4-way image classification set "cells" from GitHub (MarkF123/cells); label vocabulary: artef, lymph, monoc, segm.

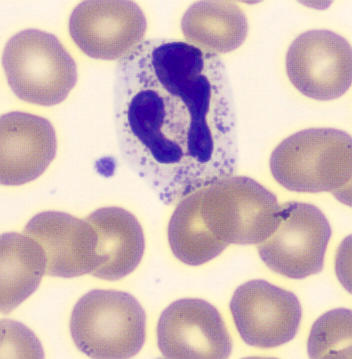
Label: segm

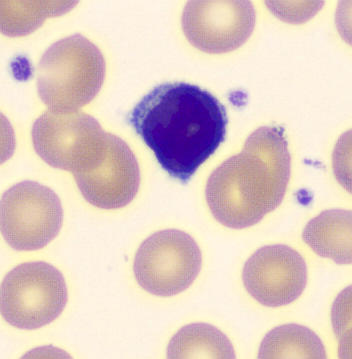
Label: lymph

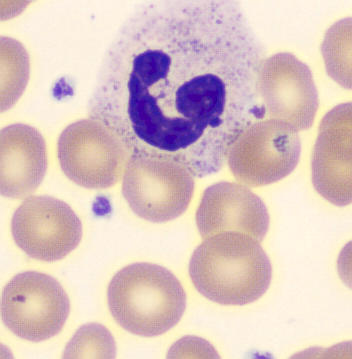
Label: segm

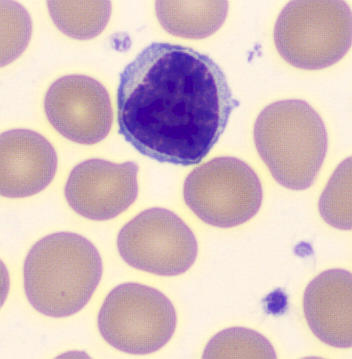
Label: lymph

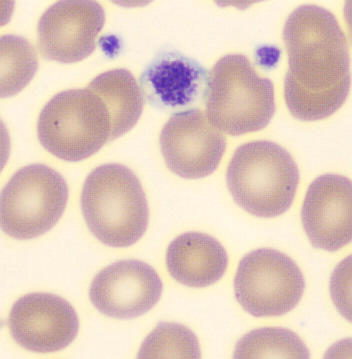
Label: artef

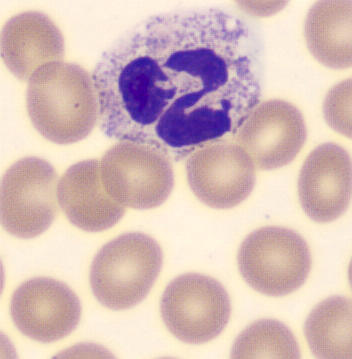
Label: segm
